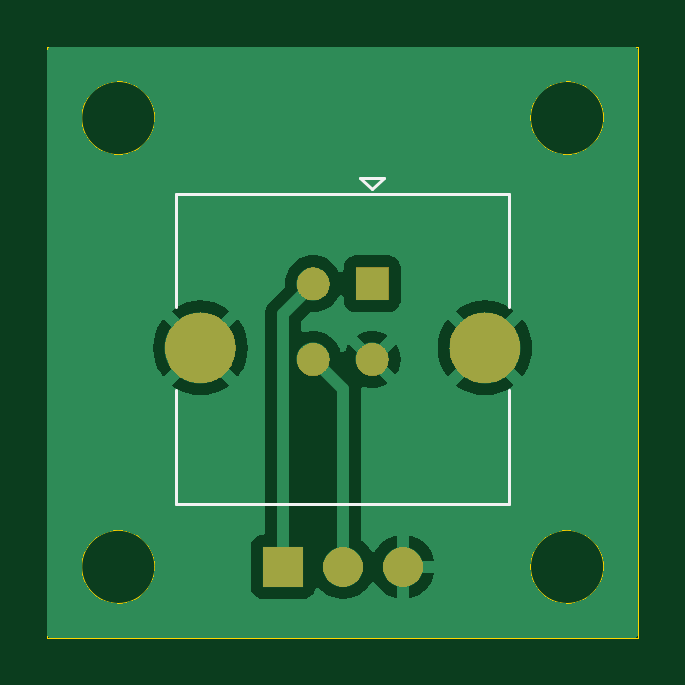
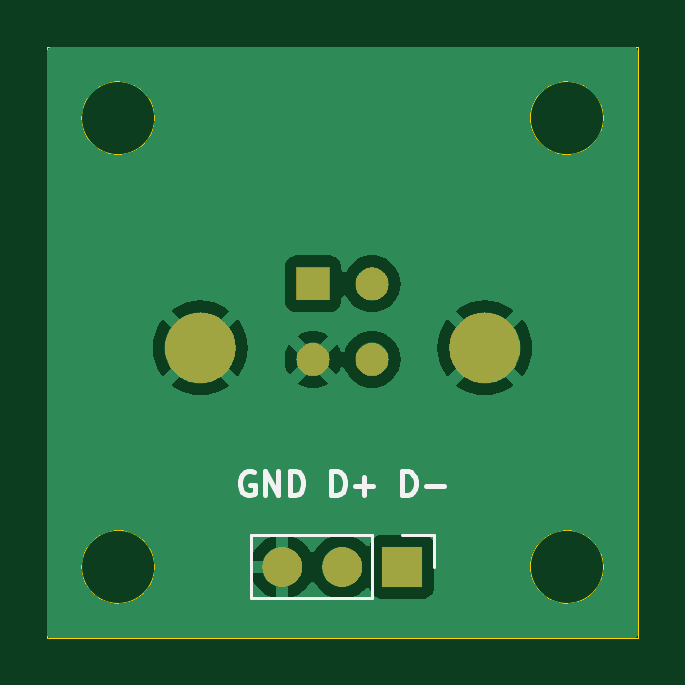
Circuit board: 9 layer files. Board 25.0 x 25.0 mm.
- bottom_copper: FT_USB-B_Cu.gbr (23942 bytes)
- bottom_mask: FT_USB-B_Mask.gbr (18607 bytes)
- paste: FT_USB-B_Paste.gbr (449 bytes)
- bottom_silk: FT_USB-B_Silkscreen.gbr (3845 bytes)
- outline: FT_USB-Edge_Cuts.gbr (1229 bytes)
- top_copper: FT_USB-F_Cu.gbr (22335 bytes)
- top_mask: FT_USB-F_Mask.gbr (18607 bytes)
- paste: FT_USB-F_Paste.gbr (449 bytes)
- top_silk: FT_USB-F_Silkscreen.gbr (961 bytes)

=== bottom_copper: FT_USB-B_Cu.gbr (23942 bytes, source omitted) ===
=== bottom_mask: FT_USB-B_Mask.gbr (18607 bytes, source omitted) ===
=== paste: FT_USB-B_Paste.gbr ===
%TF.GenerationSoftware,KiCad,Pcbnew,8.0.1*%
%TF.CreationDate,2024-07-29T23:16:40+02:00*%
%TF.ProjectId,FT_USB,46545f55-5342-42e6-9b69-6361645f7063,rev?*%
%TF.SameCoordinates,Original*%
%TF.FileFunction,Paste,Bot*%
%TF.FilePolarity,Positive*%
%FSLAX46Y46*%
G04 Gerber Fmt 4.6, Leading zero omitted, Abs format (unit mm)*
G04 Created by KiCad (PCBNEW 8.0.1) date 2024-07-29 23:16:40*
%MOMM*%
%LPD*%
G01*
G04 APERTURE LIST*
G04 APERTURE END LIST*
M02*

=== bottom_silk: FT_USB-B_Silkscreen.gbr ===
%TF.GenerationSoftware,KiCad,Pcbnew,8.0.1*%
%TF.CreationDate,2024-07-29T23:16:40+02:00*%
%TF.ProjectId,FT_USB,46545f55-5342-42e6-9b69-6361645f7063,rev?*%
%TF.SameCoordinates,Original*%
%TF.FileFunction,Legend,Bot*%
%TF.FilePolarity,Positive*%
%FSLAX46Y46*%
G04 Gerber Fmt 4.6, Leading zero omitted, Abs format (unit mm)*
G04 Created by KiCad (PCBNEW 8.0.1) date 2024-07-29 23:16:40*
%MOMM*%
%LPD*%
G01*
G04 APERTURE LIST*
%ADD10C,0.200000*%
%ADD11C,0.120000*%
G04 APERTURE END LIST*
D10*
X116261904Y-117999838D02*
X116357142Y-117952219D01*
X116357142Y-117952219D02*
X116499999Y-117952219D01*
X116499999Y-117952219D02*
X116642856Y-117999838D01*
X116642856Y-117999838D02*
X116738094Y-118095076D01*
X116738094Y-118095076D02*
X116785713Y-118190314D01*
X116785713Y-118190314D02*
X116833332Y-118380790D01*
X116833332Y-118380790D02*
X116833332Y-118523647D01*
X116833332Y-118523647D02*
X116785713Y-118714123D01*
X116785713Y-118714123D02*
X116738094Y-118809361D01*
X116738094Y-118809361D02*
X116642856Y-118904600D01*
X116642856Y-118904600D02*
X116499999Y-118952219D01*
X116499999Y-118952219D02*
X116404761Y-118952219D01*
X116404761Y-118952219D02*
X116261904Y-118904600D01*
X116261904Y-118904600D02*
X116214285Y-118856980D01*
X116214285Y-118856980D02*
X116214285Y-118523647D01*
X116214285Y-118523647D02*
X116404761Y-118523647D01*
X115785713Y-118952219D02*
X115785713Y-117952219D01*
X115785713Y-117952219D02*
X115214285Y-118952219D01*
X115214285Y-118952219D02*
X115214285Y-117952219D01*
X114738094Y-118952219D02*
X114738094Y-117952219D01*
X114738094Y-117952219D02*
X114499999Y-117952219D01*
X114499999Y-117952219D02*
X114357142Y-117999838D01*
X114357142Y-117999838D02*
X114261904Y-118095076D01*
X114261904Y-118095076D02*
X114214285Y-118190314D01*
X114214285Y-118190314D02*
X114166666Y-118380790D01*
X114166666Y-118380790D02*
X114166666Y-118523647D01*
X114166666Y-118523647D02*
X114214285Y-118714123D01*
X114214285Y-118714123D02*
X114261904Y-118809361D01*
X114261904Y-118809361D02*
X114357142Y-118904600D01*
X114357142Y-118904600D02*
X114499999Y-118952219D01*
X114499999Y-118952219D02*
X114738094Y-118952219D01*
X112976189Y-118952219D02*
X112976189Y-117952219D01*
X112976189Y-117952219D02*
X112738094Y-117952219D01*
X112738094Y-117952219D02*
X112595237Y-117999838D01*
X112595237Y-117999838D02*
X112499999Y-118095076D01*
X112499999Y-118095076D02*
X112452380Y-118190314D01*
X112452380Y-118190314D02*
X112404761Y-118380790D01*
X112404761Y-118380790D02*
X112404761Y-118523647D01*
X112404761Y-118523647D02*
X112452380Y-118714123D01*
X112452380Y-118714123D02*
X112499999Y-118809361D01*
X112499999Y-118809361D02*
X112595237Y-118904600D01*
X112595237Y-118904600D02*
X112738094Y-118952219D01*
X112738094Y-118952219D02*
X112976189Y-118952219D01*
X111976189Y-118571266D02*
X111214285Y-118571266D01*
X111595237Y-118952219D02*
X111595237Y-118190314D01*
X109976189Y-118952219D02*
X109976189Y-117952219D01*
X109976189Y-117952219D02*
X109738094Y-117952219D01*
X109738094Y-117952219D02*
X109595237Y-117999838D01*
X109595237Y-117999838D02*
X109499999Y-118095076D01*
X109499999Y-118095076D02*
X109452380Y-118190314D01*
X109452380Y-118190314D02*
X109404761Y-118380790D01*
X109404761Y-118380790D02*
X109404761Y-118523647D01*
X109404761Y-118523647D02*
X109452380Y-118714123D01*
X109452380Y-118714123D02*
X109499999Y-118809361D01*
X109499999Y-118809361D02*
X109595237Y-118904600D01*
X109595237Y-118904600D02*
X109738094Y-118952219D01*
X109738094Y-118952219D02*
X109976189Y-118952219D01*
X108976189Y-118571266D02*
X108214285Y-118571266D01*
D11*
%TO.C,CON2*%
X108645000Y-120670000D02*
X109975000Y-120670000D01*
X108645000Y-122000000D02*
X108645000Y-120670000D01*
X111245000Y-123330000D02*
X111245000Y-120670000D01*
X116385000Y-120670000D02*
X111245000Y-120670000D01*
X116385000Y-123330000D02*
X111245000Y-123330000D01*
X116385000Y-123330000D02*
X116385000Y-120670000D01*
%TD*%
M02*

=== outline: FT_USB-Edge_Cuts.gbr ===
%TF.GenerationSoftware,KiCad,Pcbnew,8.0.1*%
%TF.CreationDate,2024-07-29T23:16:40+02:00*%
%TF.ProjectId,FT_USB,46545f55-5342-42e6-9b69-6361645f7063,rev?*%
%TF.SameCoordinates,Original*%
%TF.FileFunction,Profile,NP*%
%FSLAX46Y46*%
G04 Gerber Fmt 4.6, Leading zero omitted, Abs format (unit mm)*
G04 Created by KiCad (PCBNEW 8.0.1) date 2024-07-29 23:16:40*
%MOMM*%
%LPD*%
G01*
G04 APERTURE LIST*
%TA.AperFunction,Profile*%
%ADD10C,0.050000*%
%TD*%
G04 APERTURE END LIST*
D10*
X100000000Y-100000000D02*
X125000000Y-100000000D01*
X125000000Y-125000000D01*
X100000000Y-125000000D01*
X100000000Y-100000000D01*
X123550000Y-103000000D02*
G75*
G02*
X120450000Y-103000000I-1550000J0D01*
G01*
X120450000Y-103000000D02*
G75*
G02*
X123550000Y-103000000I1550000J0D01*
G01*
X104550000Y-103000000D02*
G75*
G02*
X101450000Y-103000000I-1550000J0D01*
G01*
X101450000Y-103000000D02*
G75*
G02*
X104550000Y-103000000I1550000J0D01*
G01*
X104550000Y-122000000D02*
G75*
G02*
X101450000Y-122000000I-1550000J0D01*
G01*
X101450000Y-122000000D02*
G75*
G02*
X104550000Y-122000000I1550000J0D01*
G01*
X123550000Y-122000000D02*
G75*
G02*
X120450000Y-122000000I-1550000J0D01*
G01*
X120450000Y-122000000D02*
G75*
G02*
X123550000Y-122000000I1550000J0D01*
G01*
M02*

=== top_copper: FT_USB-F_Cu.gbr (22335 bytes, source omitted) ===
=== top_mask: FT_USB-F_Mask.gbr (18607 bytes, source omitted) ===
=== paste: FT_USB-F_Paste.gbr ===
%TF.GenerationSoftware,KiCad,Pcbnew,8.0.1*%
%TF.CreationDate,2024-07-29T23:16:40+02:00*%
%TF.ProjectId,FT_USB,46545f55-5342-42e6-9b69-6361645f7063,rev?*%
%TF.SameCoordinates,Original*%
%TF.FileFunction,Paste,Top*%
%TF.FilePolarity,Positive*%
%FSLAX46Y46*%
G04 Gerber Fmt 4.6, Leading zero omitted, Abs format (unit mm)*
G04 Created by KiCad (PCBNEW 8.0.1) date 2024-07-29 23:16:40*
%MOMM*%
%LPD*%
G01*
G04 APERTURE LIST*
G04 APERTURE END LIST*
M02*

=== top_silk: FT_USB-F_Silkscreen.gbr ===
%TF.GenerationSoftware,KiCad,Pcbnew,8.0.1*%
%TF.CreationDate,2024-07-29T23:16:40+02:00*%
%TF.ProjectId,FT_USB,46545f55-5342-42e6-9b69-6361645f7063,rev?*%
%TF.SameCoordinates,Original*%
%TF.FileFunction,Legend,Top*%
%TF.FilePolarity,Positive*%
%FSLAX46Y46*%
G04 Gerber Fmt 4.6, Leading zero omitted, Abs format (unit mm)*
G04 Created by KiCad (PCBNEW 8.0.1) date 2024-07-29 23:16:40*
%MOMM*%
%LPD*%
G01*
G04 APERTURE LIST*
%ADD10C,0.120000*%
G04 APERTURE END LIST*
D10*
%TO.C,CON1*%
X105450000Y-106217500D02*
X119550000Y-106217500D01*
X105450000Y-111017500D02*
X105450000Y-106217500D01*
X105450000Y-119317500D02*
X105450000Y-114517500D01*
X113250000Y-105517500D02*
X113750000Y-106017500D01*
X113750000Y-106017500D02*
X114250000Y-105517500D01*
X114250000Y-105517500D02*
X113250000Y-105517500D01*
X119550000Y-106217500D02*
X119550000Y-111017500D01*
X119550000Y-114517500D02*
X119550000Y-119317500D01*
X119550000Y-119317500D02*
X105450000Y-119317500D01*
%TD*%
M02*
